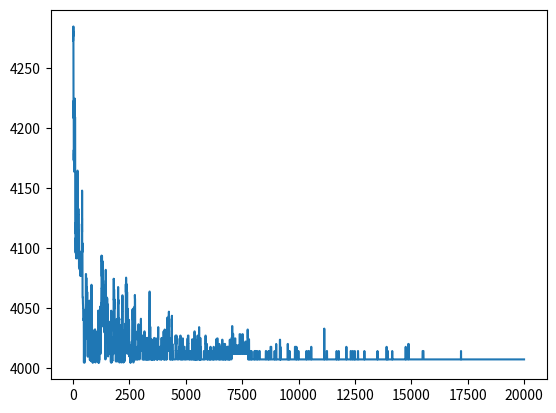

Source code (Python):
import random
import numpy as np
import math
import copy
import matplotlib.pyplot as plt


def show(cities, best, n):
    plt.plot([cities[best[i % n]][0] for i in range(n)], [cities[best[i % n]][1] for i in range(n)], 'xb-')
    plt.show()


def generate_points_to_swap(n, type):
    if type == "arb":
        [i, j] = random.sample(range(n), 2)
    else:
        i = random.randint(0, n-1)
        j = (i+1) % n
    return sorted([i, j])


def get_distance(cities, tour, n, i, j):
    return sum([math.sqrt(sum([(cities[tour[(k + 1) % n]][d] - cities[tour[k % n]][d]) ** 2 for d in [0, 1]])) for k in [j, j-1, i, i - 1]])


def get_whole_distance(cities, tour, n):
    result = 0
    for i in range(n):
        result += get_distance(cities, tour, n, i, (i+1) % n)
    return result


def generate_cities(n):
    return [random.sample(range(100), 2) for i in range(n)]


def generate_4_groups(n):
    result = [[random.randint(15, 35), random.randint(15, 35)] for i in range(n//4)]
    result += [[random.randint(65, 85), random.randint(15, 35)] for i in range(n//4)]
    result += [[random.randint(15, 35), random.randint(65, 85)] for i in range(n//4)]
    result += [[random.randint(65, 85), random.randint(65, 85)] for i in range(n//4)]
    return result


def tsp(n, type, generator):  # type = "arb" (arbitrary swap) else -> type:consecutive swap
    cities = generator(n)
    tour = random.sample(range(n), n)
    best = copy.copy(tour)
    curr_sum = get_whole_distance(cities, tour, n)
    best_sum = get_whole_distance(cities, best, n)
    show(cities, tour, n)
    X = []
    Y = []
    counter = 0
    for temperature in np.logspace(0, 1, num=20000)[::-1]:
        counter += 1
        [i, j] = generate_points_to_swap(n, type)
        new_tour = tour[:i] + tour[j:j+1] + tour[i+1:j] + tour[i:i+1] + tour[j+1:]
        old_distance = get_distance(cities, tour, n, i, j)
        new_distance = get_distance(cities, new_tour, n, i, j)
        if math.exp((old_distance-new_distance)/temperature) > random.random():
            tour = copy.copy(new_tour)
            curr_sum += new_distance-old_distance
        if best_sum > curr_sum:
            best = copy.copy(tour)
            best_sum = curr_sum
        X.append(counter)
        Y.append(curr_sum)
    show(cities, best, n)
    plt.plot(X, Y)
    plt.show()


# tsp(20, "arb", generate_cities)
tsp(20, "con", generate_cities)
